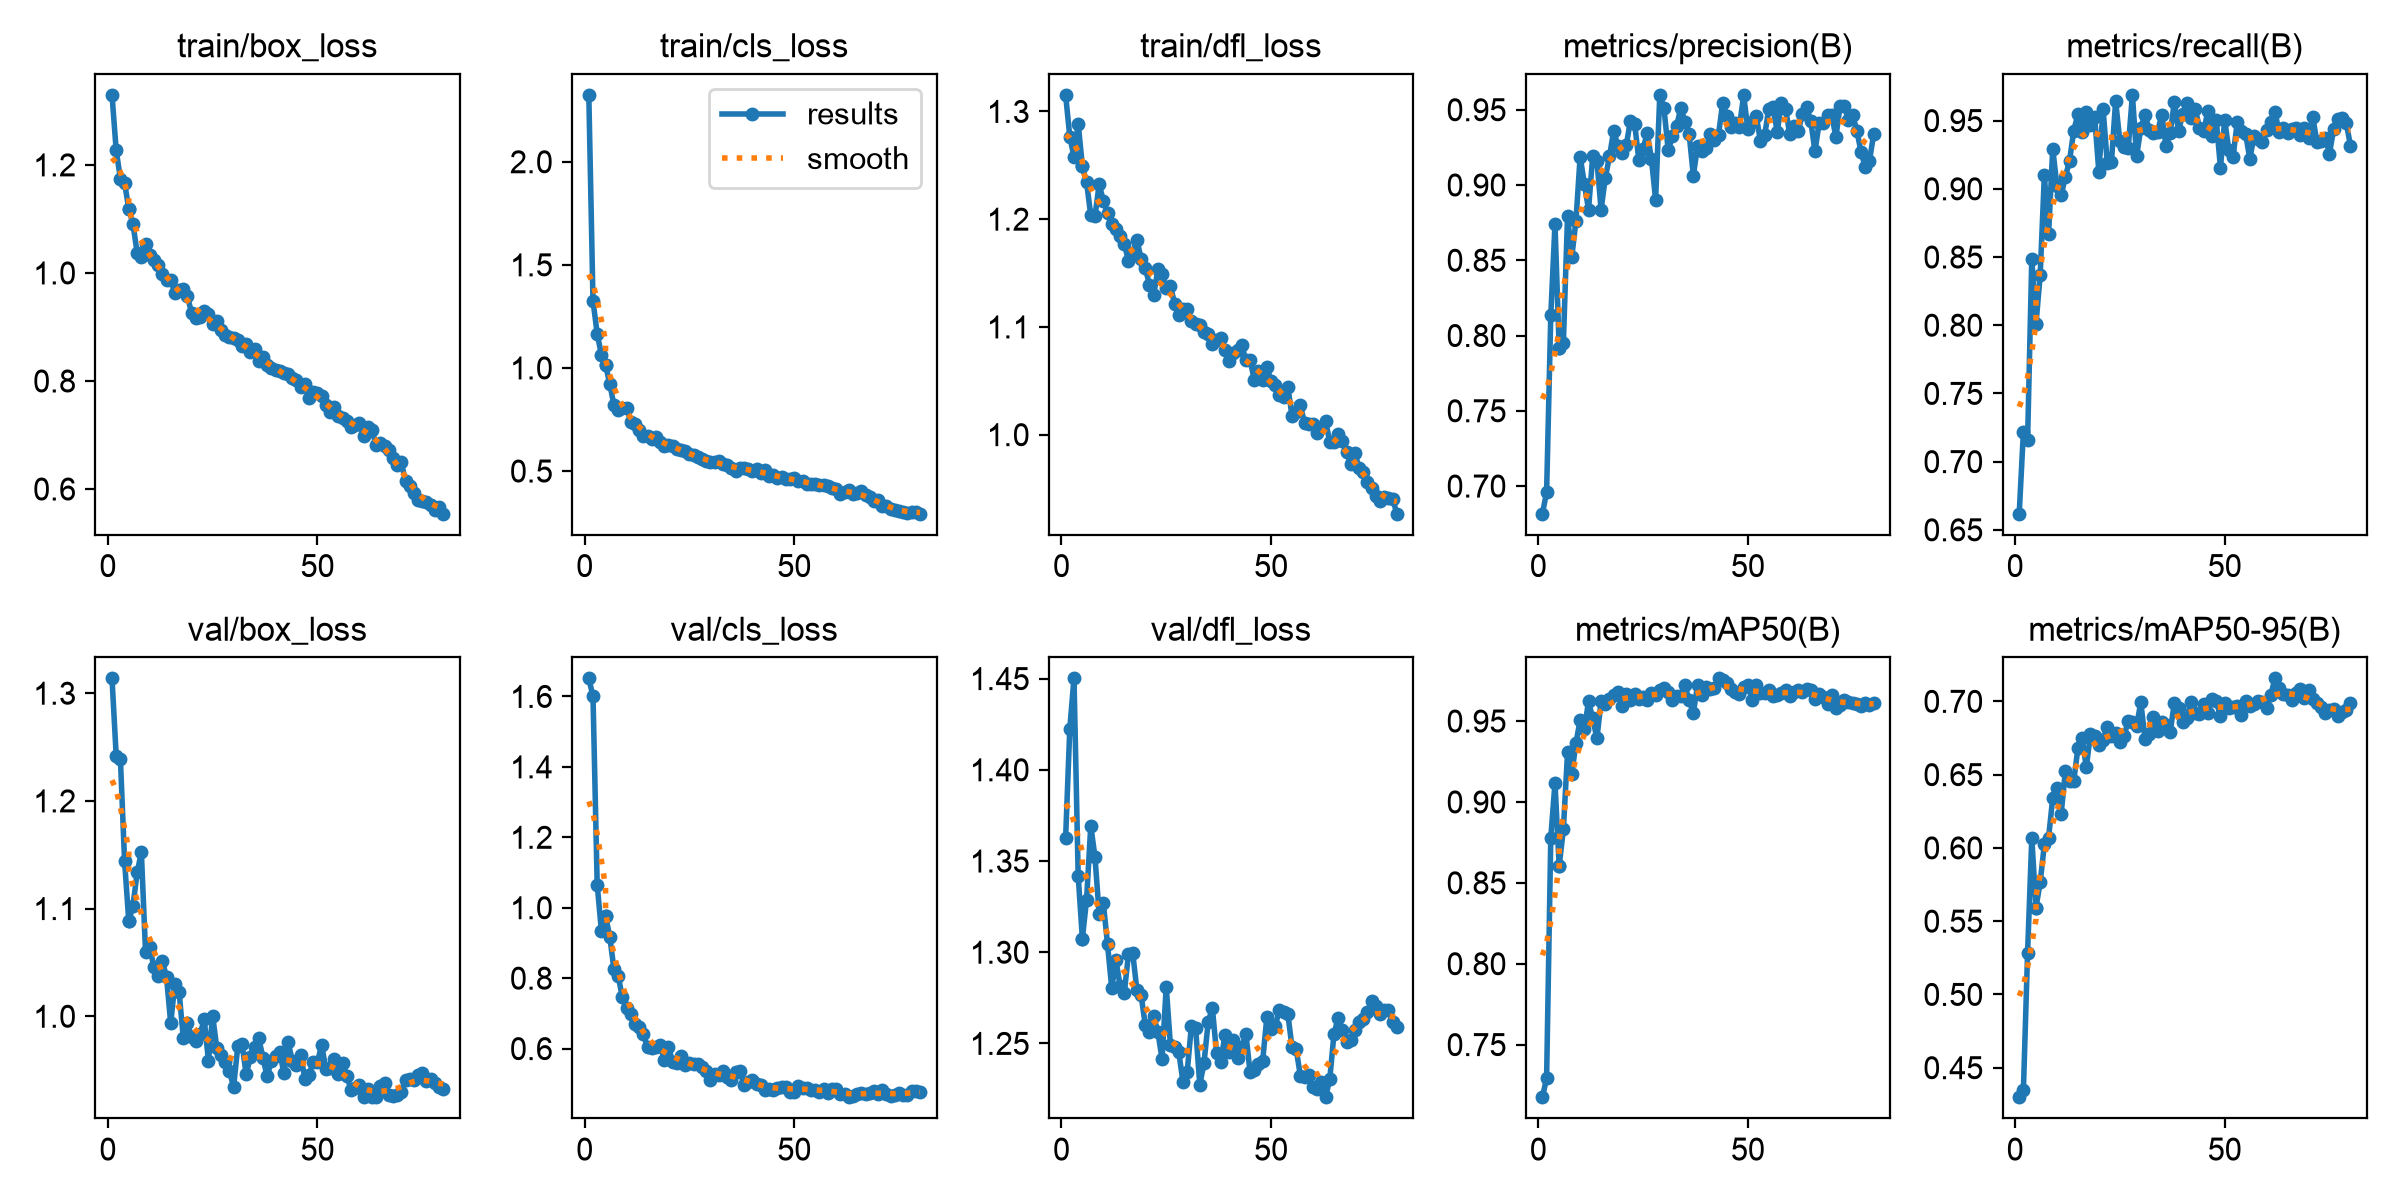

Values plotted in this chart, from the file beside it:
epoch, time, train/box_loss, train/cls_loss, train/dfl_loss, metrics/precision(B), metrics/recall(B), metrics/mAP50(B), metrics/mAP50-95(B), val/box_loss, val/cls_loss, val/dfl_loss, lr/pg0, lr/pg1, lr/pg2
1, 649.1, 1.33, 2.325, 1.315, 0.6816, 0.6618, 0.7175, 0.4299, 1.314, 1.651, 1.362, 0.0002365, 0.0002365, 0.0002365
2, 1343, 1.227, 1.325, 1.277, 0.6959, 0.7219, 0.7292, 0.4346, 1.242, 1.6, 1.423, 0.0004687, 0.0004687, 0.0004687
3, 2028, 1.175, 1.166, 1.258, 0.8134, 0.7159, 0.878, 0.5285, 1.239, 1.066, 1.45, 0.0006949, 0.0006949, 0.0006949
4, 2768, 1.167, 1.064, 1.289, 0.8741, 0.8489, 0.9117, 0.6067, 1.144, 0.9345, 1.342, 0.0006875, 0.0006875, 0.0006875
5, 529, 1.119, 1.013, 1.249, 0.7914, 0.8007, 0.8604, 0.5592, 1.088, 0.9768, 1.307, 0.0006787, 0.0006787, 0.0006787
5, 726.5, 1.119, 1.013, 1.249, 0.7914, 0.8007, 0.8604, 0.5592, 1.088, 0.9768, 1.307, 0.0006787, 0.0006787, 0.0006787
6, 1316, 1.09, 0.9236, 1.234, 0.7953, 0.8367, 0.8831, 0.5764, 1.103, 0.9176, 1.329, 0.0006698, 0.0006698, 0.0006698
7, 1625, 1.037, 0.8185, 1.204, 0.8795, 0.9098, 0.9308, 0.6024, 1.134, 0.8255, 1.369, 0.000661, 0.000661, 0.000661
8, 1927, 1.03, 0.796, 1.203, 0.852, 0.8668, 0.9172, 0.6069, 1.152, 0.8066, 1.352, 0.0006521, 0.0006521, 0.0006521
9, 2580, 1.054, 0.8078, 1.232, 0.8762, 0.9295, 0.9364, 0.6342, 1.059, 0.7456, 1.321, 0.0006433, 0.0006433, 0.0006433
10, 2870, 1.033, 0.8054, 1.217, 0.9189, 0.9017, 0.9506, 0.6412, 1.064, 0.7151, 1.327, 0.0006345, 0.0006345, 0.0006345
11, 3165, 1.024, 0.739, 1.206, 0.9009, 0.8952, 0.9448, 0.623, 1.045, 0.6976, 1.304, 0.0006256, 0.0006256, 0.0006256
12, 3467, 1.015, 0.7281, 1.196, 0.8837, 0.9087, 0.9621, 0.6523, 1.037, 0.6706, 1.28, 0.0006168, 0.0006168, 0.0006168
13, 3859, 0.9985, 0.6982, 1.191, 0.9193, 0.9204, 0.9516, 0.6457, 1.051, 0.6603, 1.296, 0.000608, 0.000608, 0.000608
14, 4156, 0.9871, 0.6718, 1.184, 0.916, 0.9426, 0.9393, 0.6456, 1.036, 0.6407, 1.281, 0.0005991, 0.0005991, 0.0005991
15, 4490, 0.9864, 0.6701, 1.177, 0.8837, 0.9546, 0.9623, 0.6679, 0.9936, 0.6039, 1.278, 0.0005903, 0.0005903, 0.0005903
16, 4819, 0.9638, 0.6562, 1.161, 0.9048, 0.9418, 0.9605, 0.6752, 1.03, 0.602, 1.299, 0.0005815, 0.0005815, 0.0005815
17, 5148, 0.9678, 0.6661, 1.169, 0.919, 0.9565, 0.9634, 0.655, 1.023, 0.6041, 1.3, 0.0005726, 0.0005726, 0.0005726
18, 5473, 0.9701, 0.6422, 1.181, 0.936, 0.9466, 0.966, 0.6777, 0.98, 0.6093, 1.279, 0.0005638, 0.0005638, 0.0005638
19, 5806, 0.9566, 0.621, 1.163, 0.9259, 0.9525, 0.9679, 0.6761, 0.9933, 0.5684, 1.276, 0.000555, 0.000555, 0.000555
20, 6141, 0.9251, 0.6242, 1.155, 0.9213, 0.9123, 0.9593, 0.6705, 0.981, 0.6057, 1.26, 0.0005461, 0.0005461, 0.0005461
21, 6470, 0.9169, 0.623, 1.139, 0.9264, 0.9587, 0.9664, 0.6738, 0.9774, 0.5614, 1.256, 0.0005373, 0.0005373, 0.0005373
22, 6780, 0.9178, 0.6078, 1.129, 0.9428, 0.919, 0.9633, 0.6828, 0.9833, 0.5602, 1.265, 0.0005284, 0.0005284, 0.0005284
23, 7481, 0.9295, 0.6021, 1.154, 0.9407, 0.9198, 0.9669, 0.6764, 0.9971, 0.5792, 1.256, 0.0005196, 0.0005196, 0.0005196
24, 7754, 0.9244, 0.5988, 1.149, 0.9166, 0.9645, 0.9639, 0.6787, 0.9587, 0.5532, 1.241, 0.0005108, 0.0005108, 0.0005108
25, 8070, 0.9059, 0.5812, 1.136, 0.9238, 0.9349, 0.9649, 0.6723, 1.001, 0.5586, 1.281, 0.0005019, 0.0005019, 0.0005019
26, 8398, 0.9101, 0.5763, 1.138, 0.9346, 0.9303, 0.9631, 0.6763, 0.9702, 0.5565, 1.249, 0.0004931, 0.0004931, 0.0004931
27, 9208, 0.8943, 0.5675, 1.122, 0.9173, 0.9301, 0.9672, 0.6866, 0.9638, 0.5553, 1.248, 0.0004843, 0.0004843, 0.0004843
28, 9495, 0.8849, 0.5592, 1.111, 0.8903, 0.9689, 0.9661, 0.686, 0.9577, 0.5489, 1.245, 0.0004754, 0.0004754, 0.0004754
29, 9817, 0.8809, 0.5468, 1.117, 0.9599, 0.9237, 0.9694, 0.6833, 0.9491, 0.5366, 1.229, 0.0004666, 0.0004666, 0.0004666
30, 10147, 0.8788, 0.544, 1.116, 0.9508, 0.9447, 0.9701, 0.6994, 0.9346, 0.5107, 1.234, 0.0004578, 0.0004578, 0.0004578
31, 10473, 0.8762, 0.5421, 1.105, 0.9232, 0.9542, 0.9681, 0.6746, 0.972, 0.5276, 1.26, 0.0004489, 0.0004489, 0.0004489
32, 10796, 0.8639, 0.5472, 1.103, 0.9323, 0.9434, 0.9629, 0.6775, 0.9746, 0.5252, 1.259, 0.0004401, 0.0004401, 0.0004401
33, 11131, 0.8691, 0.5333, 1.101, 0.9391, 0.9408, 0.9657, 0.6892, 0.946, 0.5364, 1.227, 0.0004313, 0.0004313, 0.0004313
34, 11454, 0.8543, 0.5313, 1.096, 0.951, 0.9418, 0.9657, 0.6799, 0.9621, 0.5206, 1.239, 0.0004224, 0.0004224, 0.0004224
35, 11780, 0.8597, 0.5163, 1.094, 0.9422, 0.9544, 0.972, 0.6859, 0.9716, 0.5105, 1.262, 0.0004136, 0.0004136, 0.0004136
36, 12099, 0.8371, 0.4996, 1.085, 0.9339, 0.9316, 0.9628, 0.6837, 0.9796, 0.5344, 1.269, 0.0004047, 0.0004047, 0.0004047
37, 12420, 0.8444, 0.5128, 1.088, 0.9062, 0.9407, 0.955, 0.6789, 0.9613, 0.537, 1.245, 0.0003959, 0.0003959, 0.0003959
38, 12742, 0.8288, 0.5132, 1.09, 0.9258, 0.9637, 0.9721, 0.699, 0.9442, 0.4966, 1.24, 0.0003871, 0.0003871, 0.0003871
39, 13059, 0.8248, 0.5091, 1.079, 0.9226, 0.9423, 0.9663, 0.6958, 0.9586, 0.5044, 1.255, 0.0003782, 0.0003782, 0.0003782
40, 13367, 0.8205, 0.5003, 1.069, 0.9243, 0.955, 0.9711, 0.6856, 0.9629, 0.5096, 1.245, 0.0003694, 0.0003694, 0.0003694
41, 13679, 0.8183, 0.5097, 1.076, 0.9336, 0.9633, 0.9698, 0.6889, 0.9668, 0.4988, 1.252, 0.0003606, 0.0003606, 0.0003606
42, 14002, 0.815, 0.4883, 1.079, 0.9299, 0.9518, 0.9703, 0.6998, 0.947, 0.4972, 1.242, 0.0003517, 0.0003517, 0.0003517
43, 15368, 0.813, 0.5058, 1.083, 0.9334, 0.9584, 0.9764, 0.6922, 0.9757, 0.4831, 1.248, 0.0003429, 0.0003429, 0.0003429
44, 15915, 0.8049, 0.4778, 1.069, 0.9547, 0.9447, 0.9756, 0.691, 0.9589, 0.4843, 1.255, 0.0003341, 0.0003341, 0.0003341
45, 16429, 0.801, 0.483, 1.07, 0.9457, 0.9421, 0.9737, 0.6983, 0.9548, 0.4827, 1.234, 0.0003252, 0.0003252, 0.0003252
46, 16945, 0.7893, 0.4645, 1.051, 0.9385, 0.9573, 0.9699, 0.6918, 0.9643, 0.4878, 1.235, 0.0003164, 0.0003164, 0.0003164
47, 17462, 0.7935, 0.4689, 1.059, 0.9413, 0.9387, 0.9678, 0.7014, 0.942, 0.4918, 1.239, 0.0003076, 0.0003076, 0.0003076
48, 17979, 0.7686, 0.4638, 1.051, 0.9389, 0.9502, 0.9667, 0.7001, 0.9454, 0.491, 1.24, 0.0002987, 0.0002987, 0.0002987
49, 18494, 0.7787, 0.4624, 1.063, 0.9596, 0.9156, 0.9708, 0.6897, 0.958, 0.478, 1.264, 0.0002899, 0.0002899, 0.0002899
50, 19250, 0.7783, 0.465, 1.049, 0.9369, 0.9505, 0.9724, 0.699, 0.9576, 0.4767, 1.258, 0.000281, 0.000281, 0.000281
51, 19516, 0.7715, 0.4506, 1.046, 0.9416, 0.9284, 0.9632, 0.6952, 0.9731, 0.494, 1.26, 0.0002722, 0.0002722, 0.0002722
52, 20814, 0.7557, 0.4526, 1.037, 0.9462, 0.9236, 0.9724, 0.6963, 0.9513, 0.4881, 1.268, 0.0002634, 0.0002634, 0.0002634
53, 21338, 0.7421, 0.4391, 1.035, 0.9291, 0.9488, 0.9671, 0.6966, 0.9517, 0.4868, 1.267, 0.0002545, 0.0002545, 0.0002545
54, 21846, 0.752, 0.4384, 1.045, 0.9329, 0.9423, 0.9672, 0.6909, 0.9605, 0.4834, 1.266, 0.0002457, 0.0002457, 0.0002457
55, 22355, 0.7348, 0.4369, 1.017, 0.9507, 0.9404, 0.9693, 0.7, 0.9463, 0.4821, 1.248, 0.0002369, 0.0002369, 0.0002369
56, 22863, 0.7321, 0.4305, 1.021, 0.9518, 0.9219, 0.9654, 0.6968, 0.9566, 0.4777, 1.247, 0.000228, 0.000228, 0.000228
57, 23371, 0.7265, 0.4339, 1.027, 0.9353, 0.9386, 0.9662, 0.6983, 0.9449, 0.4842, 1.232, 0.0002192, 0.0002192, 0.0002192
58, 23879, 0.7146, 0.4275, 1.011, 0.9543, 0.9366, 0.9673, 0.7006, 0.9316, 0.4749, 1.232, 0.0002104, 0.0002104, 0.0002104
59, 24692, 0.7184, 0.418, 1.01, 0.9505, 0.9346, 0.9695, 0.6999, 0.9338, 0.4864, 1.233, 0.0002015, 0.0002015, 0.0002015
... 21 more rows
